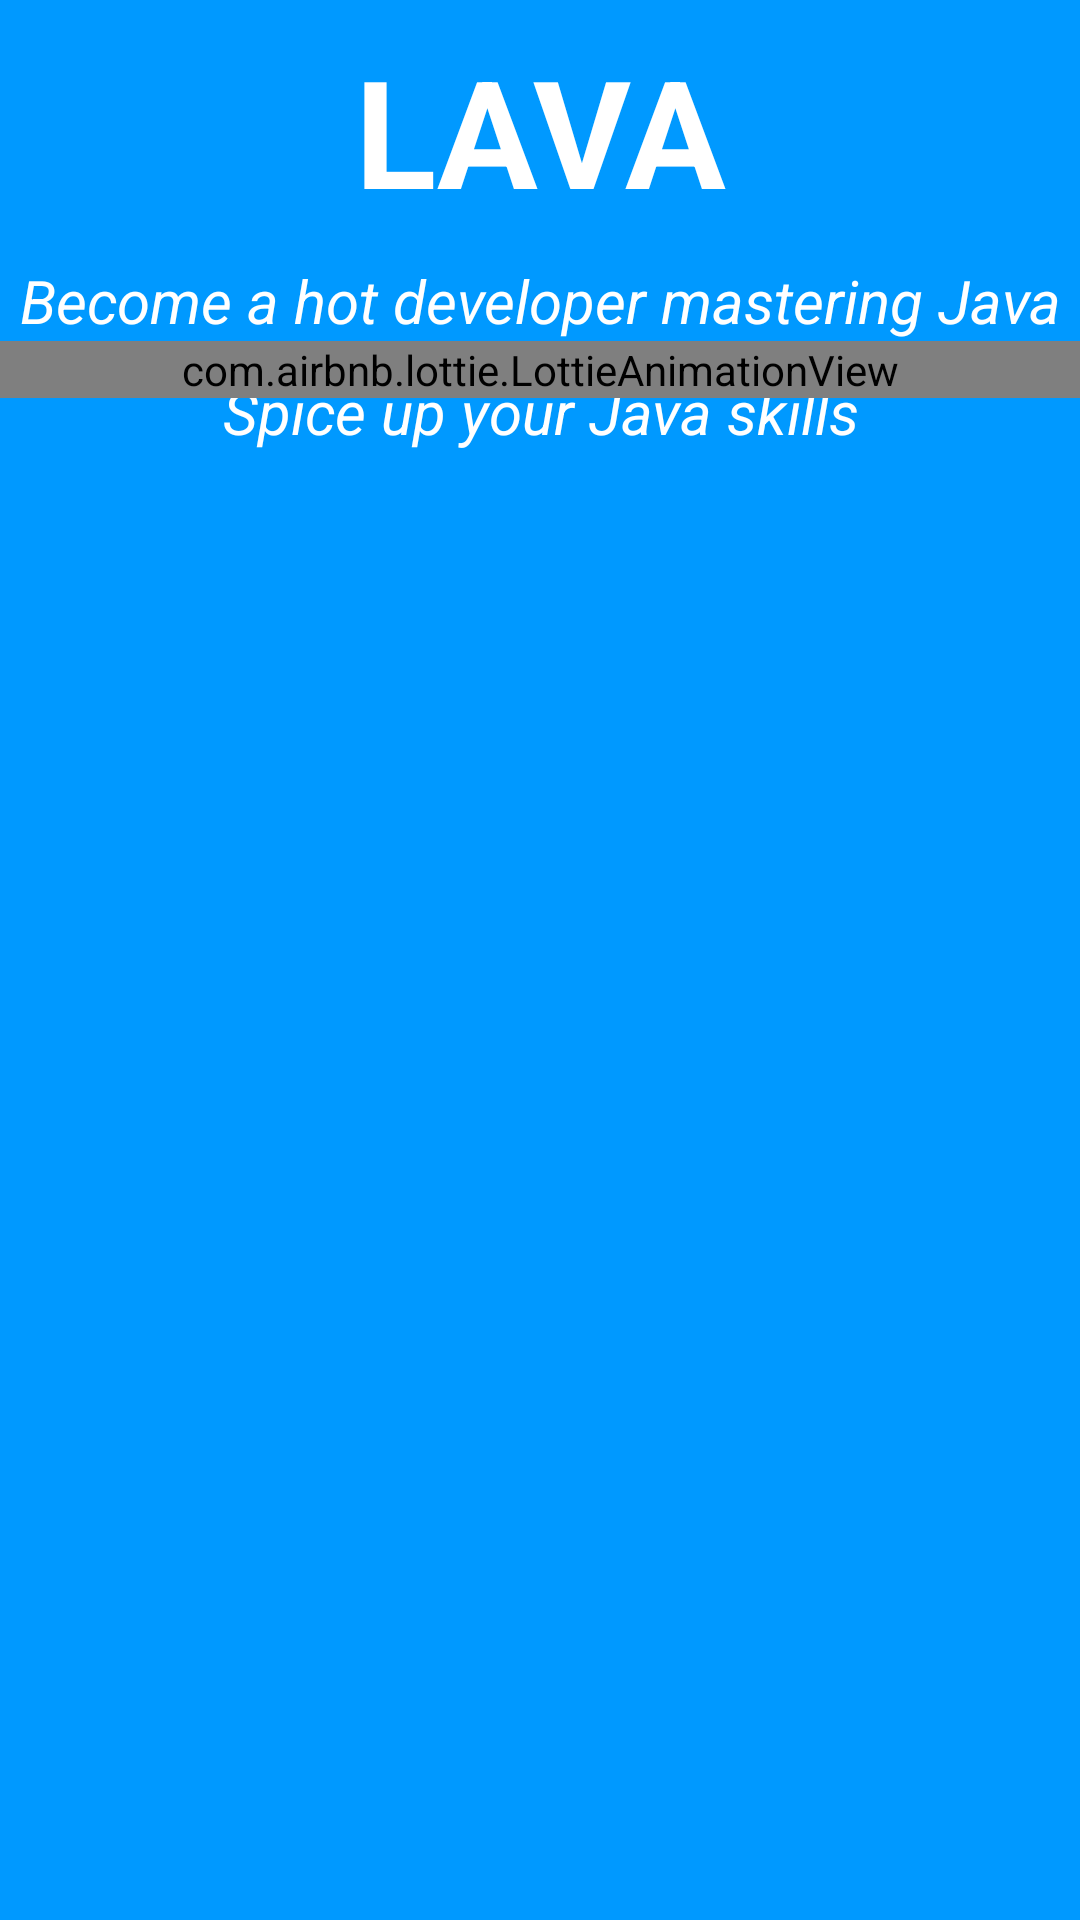

This screen was rendered from an Android layout file. Write that file and the resources it references.
<!-- AndroidManifest.xml: application theme AppTheme.ELearning.NoActionBar -->
<!-- res/layout/activity_splash_screen.xml -->
<?xml version="1.0" encoding="utf-8"?>
<RelativeLayout xmlns:android="http://schemas.android.com/apk/res/android"
    xmlns:app="http://schemas.android.com/apk/res-auto"
    xmlns:tools="http://schemas.android.com/tools"
    android:layout_width="match_parent"
    android:layout_height="match_parent"
    android:background="#0099ff">

    <TextView
        android:id="@+id/title"
        android:layout_width="wrap_content"
        android:layout_height="wrap_content"
        android:layout_centerHorizontal="true"
        android:layout_marginTop="10dp"
        android:text="@string/lava"
        android:textAlignment="center"
        android:textColor="@color/white"
        android:textSize="50sp"
        android:textStyle="bold" />

    <TextView
        android:id="@+id/description1"
        android:layout_width="wrap_content"
        android:layout_height="wrap_content"
        android:layout_below="@+id/title"
        android:layout_centerHorizontal="true"
        android:layout_marginTop="10dp"
        android:text="@string/become_a_hot_developer_mastering_java"
        android:textAlignment="center"
        android:textColor="@color/white"
        android:textSize="20sp"
        android:textStyle="italic" />

    <TextView
        android:id="@+id/description2"
        android:layout_width="wrap_content"
        android:layout_height="wrap_content"
        android:layout_below="@+id/description1"
        android:layout_centerHorizontal="true"
        android:layout_marginTop="10dp"
        android:text="@string/spice_up_your_java_skills"
        android:textAlignment="center"
        android:textColor="@color/white"
        android:textSize="20sp"
        android:textStyle="italic" />

    <com.airbnb.lottie.LottieAnimationView
        android:id="@+id/animatedSplashScreen"
        android:layout_width="match_parent"
        android:layout_height="wrap_content"
        android:layout_below="@+id/description1"
        app:lottie_autoPlay="true"
        app:lottie_loop="true"
        app:lottie_rawRes="@raw/splash_screen"
        tools:ignore="MissingConstraints" />

</RelativeLayout>
<!-- resources referenced by this layout -->
<resources>
  <string name="become_a_hot_developer_mastering_java">Become a hot developer mastering Java</string>
  <string name="lava">LAVA</string>
  <string name="spice_up_your_java_skills">Spice up your Java skills</string>
  <style name="AppTheme.ELearning.NoActionBar" parent="Theme.MaterialComponents.DayNight.DarkActionBar">
          <item name="windowActionBar">false</item>
          <item name="windowNoTitle">true</item>
          <item name="android:windowFullscreen">true</item>
      </style>
  <!-- not gathered from this repository: default colours our renderer supplied (Android Studio template values) -->
  <color name="white">#FFFFFFFF</color>
</resources>
